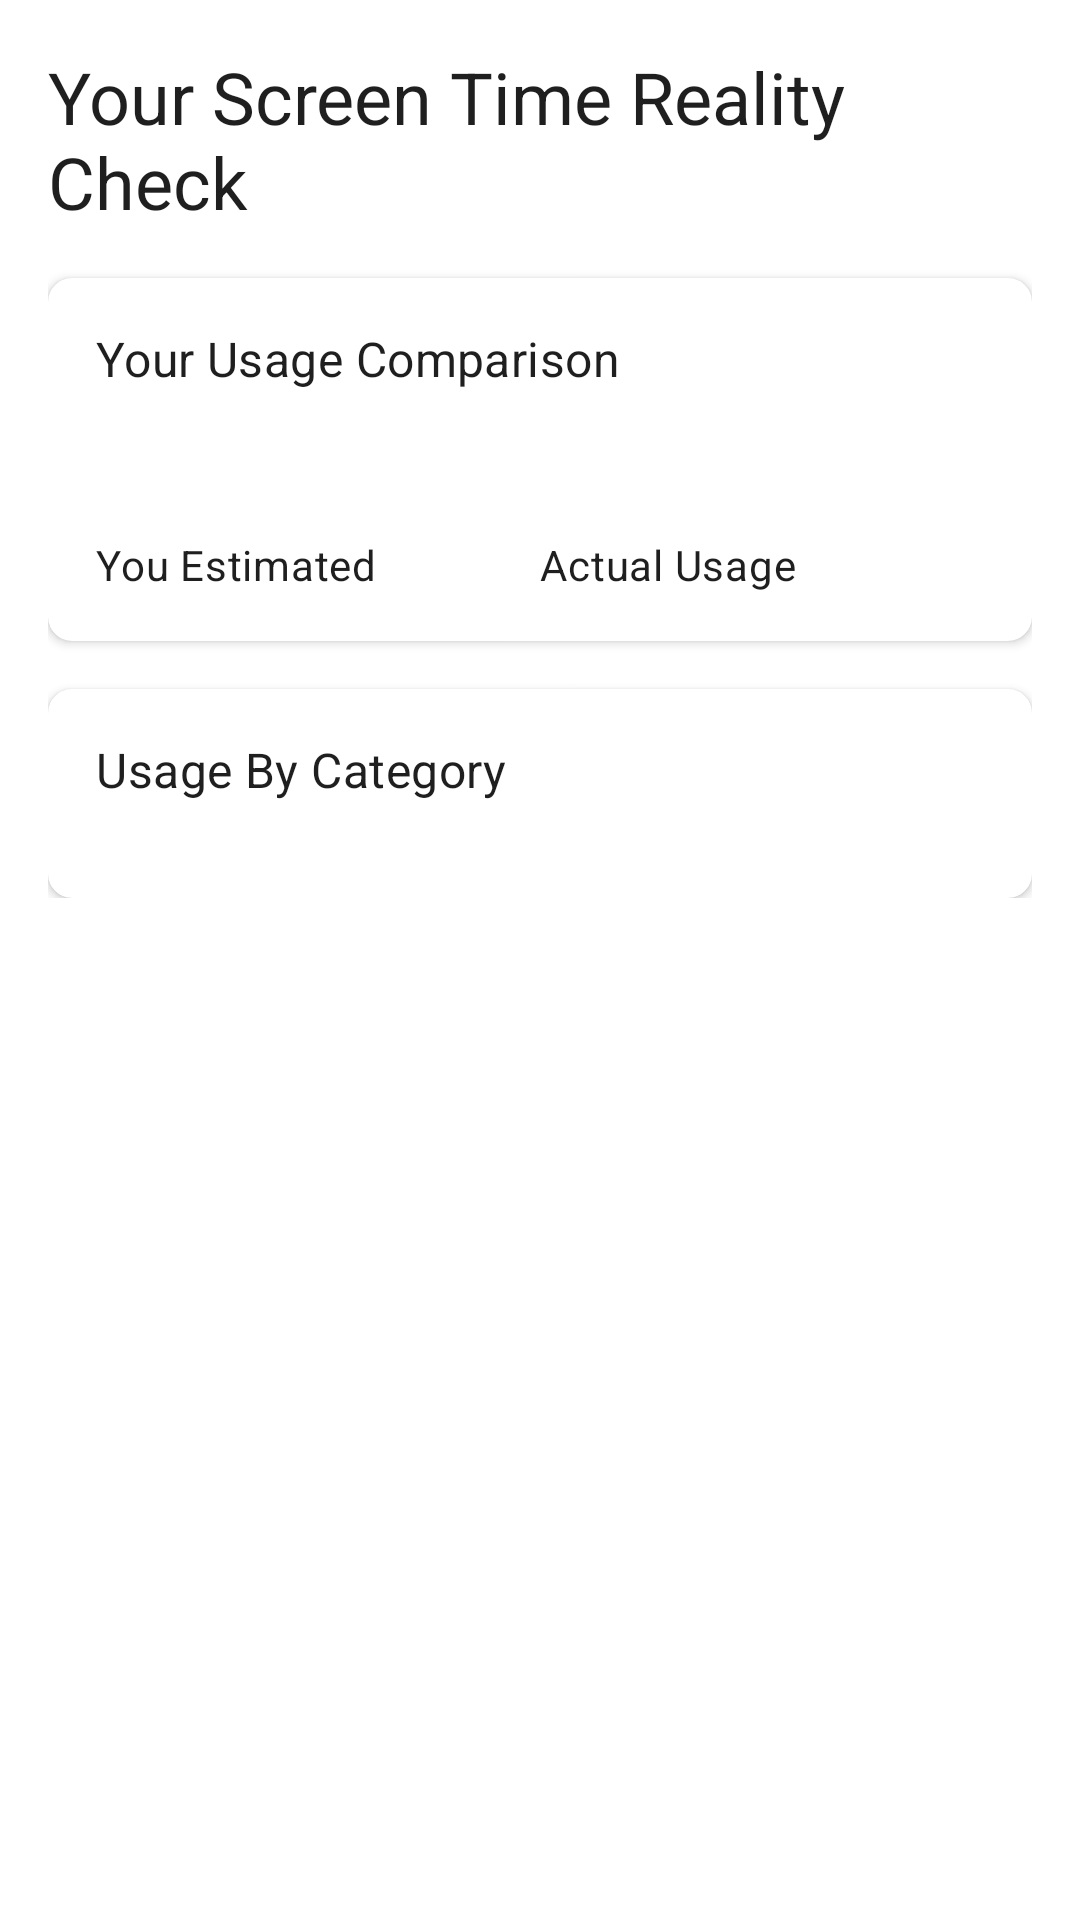

This screen was rendered from an Android layout file. Write that file and the resources it references.
<!-- AndroidManifest.xml: application theme Theme.MementoMode -->
<!-- res/layout/page_calculator_usage_breakdown.xml -->
<?xml version="1.0" encoding="utf-8"?>
<ScrollView xmlns:android="http://schemas.android.com/apk/res/android"
    xmlns:app="http://schemas.android.com/apk/res-auto"
    xmlns:tools="http://schemas.android.com/tools"
    android:layout_width="match_parent"
    android:layout_height="match_parent"
    android:background="?attr/colorSurface"
    android:padding="16dp">

    <androidx.constraintlayout.widget.ConstraintLayout
        android:layout_width="match_parent"
        android:layout_height="wrap_content">

        <TextView
            android:id="@+id/stepTitle"
            android:layout_width="match_parent"
            android:layout_height="wrap_content"
            android:text="@string/step_3_title"
            android:textAppearance="?attr/textAppearanceHeadline5"
            app:layout_constraintTop_toTopOf="parent" />

        <com.google.android.material.card.MaterialCardView
            android:id="@+id/comparisonCard"
            android:layout_width="match_parent"
            android:layout_height="wrap_content"
            android:layout_marginTop="16dp"
            app:cardCornerRadius="8dp"
            app:cardElevation="2dp"
            app:layout_constraintTop_toBottomOf="@id/stepTitle">

            <LinearLayout
                android:layout_width="match_parent"
                android:layout_height="wrap_content"
                android:orientation="vertical"
                android:padding="16dp">

                <TextView
                    android:layout_width="match_parent"
                    android:layout_height="wrap_content"
                    android:text="@string/your_usage_comparison"
                    android:textAppearance="?attr/textAppearanceSubtitle1" />

                <LinearLayout
                    android:layout_width="match_parent"
                    android:layout_height="wrap_content"
                    android:layout_marginTop="16dp"
                    android:orientation="horizontal">

                    <LinearLayout
                        android:layout_width="0dp"
                        android:layout_height="wrap_content"
                        android:layout_weight="1"
                        android:orientation="vertical">

                        <TextView
                            android:id="@+id/estimatedUsage"
                            android:layout_width="wrap_content"
                            android:layout_height="wrap_content"
                            android:textAppearance="?attr/textAppearanceHeadline5"
                            tools:text="4.5 hours" />

                        <TextView
                            android:layout_width="wrap_content"
                            android:layout_height="wrap_content"
                            android:text="@string/estimated_usage"
                            android:textAppearance="?attr/textAppearanceBody2" />

                    </LinearLayout>

                    <LinearLayout
                        android:layout_width="0dp"
                        android:layout_height="wrap_content"
                        android:layout_weight="1"
                        android:orientation="vertical">

                        <TextView
                            android:id="@+id/actualUsage"
                            android:layout_width="wrap_content"
                            android:layout_height="wrap_content"
                            android:textAppearance="?attr/textAppearanceHeadline5"
                            tools:text="5.2 hours" />

                        <TextView
                            android:layout_width="wrap_content"
                            android:layout_height="wrap_content"
                            android:text="@string/actual_usage"
                            android:textAppearance="?attr/textAppearanceBody2" />

                    </LinearLayout>

                </LinearLayout>

            </LinearLayout>

        </com.google.android.material.card.MaterialCardView>

        <com.google.android.material.card.MaterialCardView
            android:id="@+id/categoryCard"
            android:layout_width="match_parent"
            android:layout_height="wrap_content"
            android:layout_marginTop="16dp"
            app:cardCornerRadius="8dp"
            app:cardElevation="2dp"
            app:layout_constraintTop_toBottomOf="@id/comparisonCard">

            <LinearLayout
                android:layout_width="match_parent"
                android:layout_height="wrap_content"
                android:orientation="vertical"
                android:padding="16dp">

                <TextView
                    android:layout_width="match_parent"
                    android:layout_height="wrap_content"
                    android:text="@string/usage_by_category"
                    android:textAppearance="?attr/textAppearanceSubtitle1" />

                <androidx.recyclerview.widget.RecyclerView
                    android:id="@+id/categoryRecyclerView"
                    android:layout_width="match_parent"
                    android:layout_height="wrap_content"
                    android:layout_marginTop="16dp"
                    android:nestedScrollingEnabled="false" />

            </LinearLayout>

        </com.google.android.material.card.MaterialCardView>

    </androidx.constraintlayout.widget.ConstraintLayout>

</ScrollView>
<!-- resources referenced by this layout -->
<resources>
  <string name="actual_usage">Actual Usage</string>
  <string name="estimated_usage">You Estimated</string>
  <string name="step_3_title">Your Screen Time Reality Check</string>
  <string name="usage_by_category">Usage By Category</string>
  <string name="your_usage_comparison">Your Usage Comparison</string>
  <color name="windowBackground">@color/colorBackground</color>
  <color name="colorPrimary">@color/zen_sage</color>
  <color name="colorPrimaryDark">@color/zen_sage_dark</color>
  <color name="colorAccent">@color/zen_clay</color>
  <color name="textPrimary">#1F1F1F</color>
  <color name="textSecondary">#757575</color>
  <color name="cardBackground">@color/zen_cream</color>
  <style name="TextAppearance.ZenHeadline" parent="TextAppearance.MaterialComponents.Headline4">
          <item name="android:textColor">@color/textPrimary</item>
          <item name="android:textSize">24sp</item>
          <item name="android:letterSpacing">-0.01</item>
          <item name="fontFamily">sans-serif-medium</item>
          <item name="android:fontFamily">sans-serif-medium</item>
      </style>
  <style name="TextAppearance.ZenBody" parent="TextAppearance.MaterialComponents.Body1">
          <item name="android:textColor">@color/textPrimary</item>
          <item name="android:textSize">16sp</item>
          <item name="android:letterSpacing">0</item>
          <item name="fontFamily">sans-serif</item>
          <item name="android:fontFamily">sans-serif</item>
      </style>
  <style name="TextAppearance.ZenCaption" parent="TextAppearance.MaterialComponents.Caption">
          <item name="fontFamily">sans-serif-light</item>
          <item name="android:fontFamily">sans-serif-light</item>
          <item name="android:textSize">13sp</item>
          <item name="android:textColor">@color/textSecondary</item>
      </style>
  <color name="colorBackground">@color/zen_white</color>
  <color name="zen_sage">#6B8E6B</color>
  <color name="zen_sage_dark">#4A614A</color>
  <color name="zen_clay">#C8A79B</color>
  <color name="zen_cream">#F5F2ED</color>
  <style name="TextAppearance.ZenButtonText" parent="TextAppearance.MaterialComponents.Button">
          <item name="fontFamily">sans-serif-medium</item>
          <item name="android:fontFamily">sans-serif-medium</item>
          <item name="android:textSize">14sp</item>
          <item name="android:letterSpacing">0.01</item>
      </style>
  <color name="zen_warm_white">#FCFCF7</color>
  <color name="zen_soft_pink">#F8D9CD</color>
  <style name="ZenAlertDialogTitle" parent="MaterialAlertDialog.MaterialComponents.Title.Text">
          <item name="android:textSize">20sp</item>
          <item name="android:textColor">@color/textPrimary</item>
          <item name="android:fontFamily">sans-serif-light</item>
          <item name="android:letterSpacing">0.01</item>
      </style>
  <style name="ZenAlertDialogBody" parent="MaterialAlertDialog.MaterialComponents.Body.Text">
          <item name="android:textSize">15sp</item>
          <item name="android:textColor">@color/textSecondary</item>
          <item name="android:fontFamily">sans-serif</item>
          <item name="android:lineSpacingMultiplier">1.2</item>
      </style>
  <style name="ZenDialogButton" parent="Widget.MaterialComponents.Button.TextButton.Dialog">
          <item name="android:textColor">@color/colorPrimary</item>
          <item name="rippleColor">@color/zen_muted_teal</item>
          <item name="android:letterSpacing">0.01</item>
      </style>
  <style name="ZenDialogButton.Negative" parent="Widget.MaterialComponents.Button.TextButton.Dialog">
          <item name="android:textColor">@color/textSecondary</item>
          <item name="rippleColor">@color/zen_muted_teal</item>
          <item name="android:alpha">0.8</item>
      </style>
  <style name="ZenShapeAppearanceDialog" parent="">
          <item name="cornerFamily">rounded</item>
          <item name="cornerSize">16dp</item>
      </style>
  <color name="zen_white">#FAFAF8</color>
  <color name="zen_muted_teal">#A4C5C6</color>
</resources>
